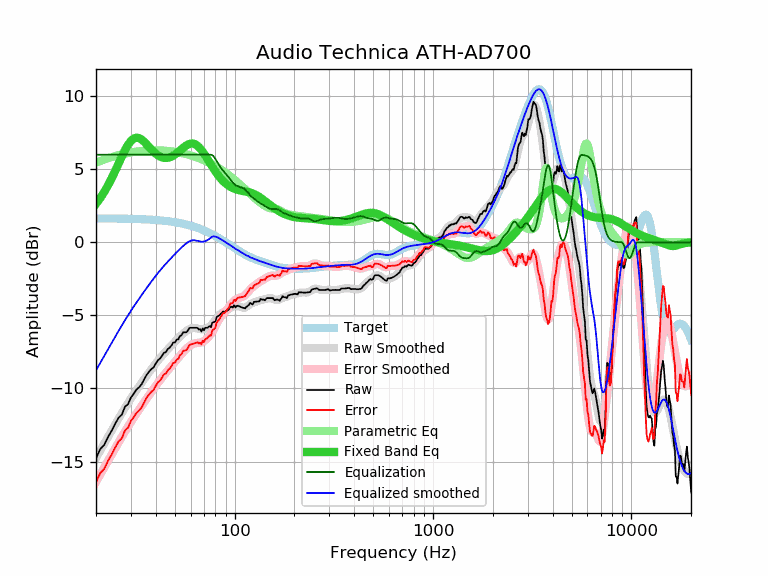

The table this chart was drawn from, first rows:
frequency, raw, error, smoothed, error_smoothed, equalization, parametric_eq, equalized_raw, equalized_smoothed, target
20, -14.79, -16.43, -14.76, -16.40, 6.00, 2.63, -8.79, -8.76, 1.64
21, -14.15, -15.79, -14.25, -15.89, 6.00, 3.02, -8.15, -8.25, 1.64
22, -13.87, -15.50, -13.77, -15.41, 6.00, 3.44, -7.87, -7.77, 1.64
23, -13.32, -14.95, -13.31, -14.95, 6.00, 3.90, -7.32, -7.31, 1.63
24, -12.89, -14.52, -12.87, -14.50, 6.00, 4.39, -6.89, -6.87, 1.63
25, -12.41, -14.04, -12.45, -14.08, 6.00, 4.89, -6.41, -6.45, 1.63
26, -12.00, -13.62, -12.06, -13.68, 6.00, 5.40, -6.00, -6.06, 1.62
27, -11.79, -13.41, -11.68, -13.30, 6.00, 5.88, -5.79, -5.68, 1.62
28, -11.25, -12.87, -11.33, -12.95, 6.00, 6.31, -5.25, -5.33, 1.62
29, -11.08, -12.69, -11.00, -12.61, 6.00, 6.68, -5.08, -5.00, 1.61
30, -10.62, -12.23, -10.69, -12.29, 6.00, 6.94, -4.62, -4.69, 1.61
31, -10.36, -11.96, -10.39, -11.99, 6.00, 7.11, -4.36, -4.39, 1.60
32, -10.07, -11.66, -10.12, -11.71, 6.00, 7.16, -4.07, -4.12, 1.60
33, -9.92, -11.51, -9.85, -11.44, 6.00, 7.13, -3.92, -3.85, 1.59
34, -9.70, -11.28, -9.60, -11.18, 6.00, 7.03, -3.70, -3.60, 1.58
35, -9.37, -10.94, -9.36, -10.93, 6.00, 6.88, -3.37, -3.36, 1.58
36, -9.07, -10.64, -9.13, -10.69, 6.00, 6.71, -3.07, -3.13, 1.57
37, -8.86, -10.42, -8.90, -10.46, 6.00, 6.53, -2.86, -2.90, 1.56
38, -8.68, -10.23, -8.69, -10.24, 6.00, 6.36, -2.68, -2.69, 1.55
39, -8.56, -10.10, -8.49, -10.03, 6.00, 6.20, -2.56, -2.49, 1.54
40, -8.30, -9.83, -8.29, -9.82, 6.00, 6.07, -2.30, -2.29, 1.53
41, -8.07, -9.59, -8.11, -9.63, 6.00, 5.96, -2.07, -2.11, 1.52
42, -7.96, -9.46, -7.94, -9.44, 6.00, 5.88, -1.96, -1.94, 1.51
43, -7.77, -9.26, -7.77, -9.26, 6.00, 5.82, -1.77, -1.77, 1.49
44, -7.56, -9.04, -7.61, -9.09, 6.00, 5.78, -1.56, -1.61, 1.48
45, -7.52, -8.98, -7.46, -8.93, 6.00, 5.77, -1.52, -1.46, 1.46
46, -7.31, -8.76, -7.32, -8.77, 6.00, 5.79, -1.31, -1.32, 1.45
47, -7.21, -8.64, -7.18, -8.62, 6.00, 5.82, -1.21, -1.18, 1.43
48, -7.06, -8.47, -7.05, -8.47, 6.00, 5.87, -1.06, -1.05, 1.42
49, -6.86, -8.26, -6.92, -8.32, 6.00, 5.93, -0.86, -0.92, 1.40
50, -6.86, -8.24, -6.80, -8.18, 6.00, 6.01, -0.86, -0.80, 1.38
51, -6.66, -8.02, -6.68, -8.04, 6.00, 6.10, -0.66, -0.68, 1.36
52, -6.64, -7.98, -6.56, -7.90, 6.00, 6.19, -0.64, -0.56, 1.34
53, -6.41, -7.72, -6.45, -7.77, 6.00, 6.28, -0.41, -0.45, 1.32
54, -6.36, -7.65, -6.34, -7.64, 6.00, 6.38, -0.36, -0.34, 1.29
55, -6.16, -7.43, -6.24, -7.51, 6.00, 6.47, -0.16, -0.24, 1.27
56, -6.16, -7.40, -6.15, -7.40, 6.00, 6.55, -0.16, -0.15, 1.25
57, -6.16, -7.38, -6.07, -7.29, 6.00, 6.63, -0.16, -0.07, 1.22
58, -6.06, -7.25, -6.00, -7.19, 6.00, 6.69, -0.06, 0.00, 1.19
59, -5.87, -7.04, -5.94, -7.11, 6.00, 6.73, 0.13, 0.06, 1.17
60, -5.85, -6.99, -5.89, -7.03, 6.00, 6.76, 0.15, 0.11, 1.14
61, -5.85, -6.96, -5.87, -6.98, 6.00, 6.76, 0.15, 0.13, 1.11
62, -5.85, -6.93, -5.86, -6.94, 6.00, 6.75, 0.15, 0.14, 1.08
63, -5.85, -6.90, -5.86, -6.91, 6.00, 6.72, 0.15, 0.14, 1.05
64, -5.85, -6.87, -5.88, -6.90, 6.00, 6.67, 0.15, 0.12, 1.02
65, -5.86, -6.84, -5.90, -6.89, 6.00, 6.60, 0.14, 0.10, 0.99
66, -5.97, -6.92, -5.92, -6.88, 6.00, 6.52, 0.03, 0.08, 0.95
67, -5.95, -6.87, -5.94, -6.86, 6.00, 6.42, 0.05, 0.06, 0.92
68, -6.10, -6.98, -5.95, -6.84, 6.00, 6.32, -0.10, 0.05, 0.88
69, -5.89, -6.74, -5.95, -6.80, 6.00, 6.20, 0.11, 0.05, 0.85
70, -6.02, -6.83, -5.94, -6.76, 6.00, 6.08, -0.02, 0.06, 0.81
71, -5.85, -6.62, -5.92, -6.70, 6.00, 5.95, 0.15, 0.08, 0.78
72, -5.85, -6.59, -5.89, -6.63, 6.00, 5.83, 0.15, 0.11, 0.74
73, -5.85, -6.55, -5.84, -6.55, 6.00, 5.70, 0.15, 0.16, 0.70
74, -5.77, -6.43, -5.79, -6.46, 6.00, 5.57, 0.23, 0.21, 0.66
75, -5.74, -6.36, -5.73, -6.36, 6.00, 5.44, 0.26, 0.27, 0.62
76, -5.81, -6.39, -5.67, -6.25, 6.00, 5.31, 0.19, 0.33, 0.59
77, -5.52, -6.06, -5.59, -6.13, 5.97, 5.19, 0.45, 0.38, 0.55
78, -5.47, -5.97, -5.50, -6.01, 5.91, 5.07, 0.44, 0.41, 0.51
79, -5.45, -5.91, -5.41, -5.87, 5.81, 4.96, 0.37, 0.41, 0.47
... 553 more rows
